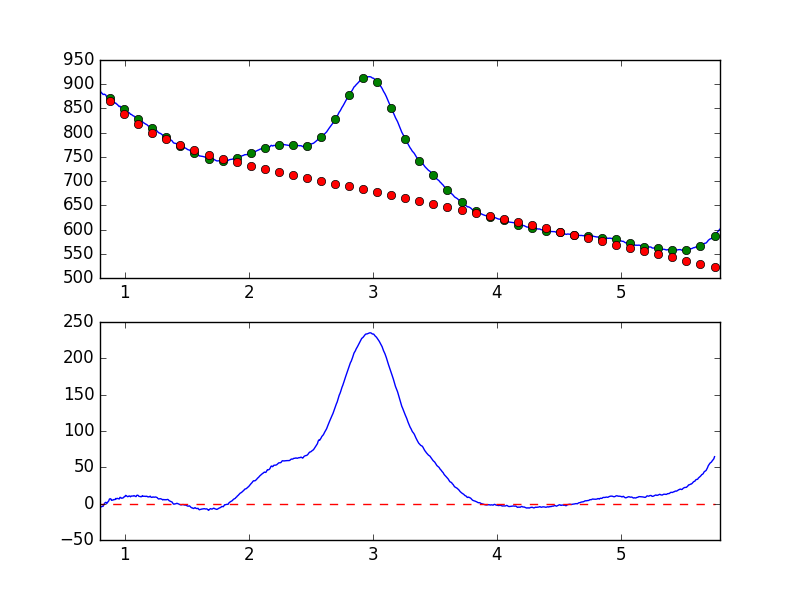

Values plotted in this chart, from the file beside it:
7.681951752392544019e-01, -8.407710525976881399e+00
7.738631750302433776e-01, -9.107623839000666521e+00
7.795311748212323533e-01, -8.355767219367862708e+00
7.851991746122213289e-01, -7.010855598711486891e+00
7.908671744032103046e-01, -5.406274318820464941e+00
7.965351741941992803e-01, -4.713177276171791164e+00
8.022031739851883669e-01, -4.900020613335300368e+00
8.078711737761772316e-01, -4.258380590069236860e+00
8.135391735671662072e-01, -4.286437470038208630e+00
8.192071733581552939e-01, -3.566844173155459430e+00
8.248751731491442696e-01, -3.697817584179688311e+00
8.305431729401332452e-01, -1.635667849587093770e+00
8.362111727311222209e-01, 4.821425403956709488e-01
8.418791725221110855e-01, 1.158470919760361539e+00
8.475471723131001722e-01, 1.875117493592824758e+00
8.532151721040891479e-01, 4.083770958858394806e-01
8.588831718950781235e-01, 9.884019825058203423e-01
8.645511716860672102e-01, 2.659614428851000412e+00
8.702191714770560749e-01, 3.625250186882794878e+00
8.758871712680450505e-01, 6.272627039811482064e+00
8.815551710590340262e-01, 6.694995388035977157e+00
8.872231708500230019e-01, 6.587710356086404317e+00
8.928911706410120885e-01, 4.533732976740907361e+00
8.985591704320010642e-01, 4.862782327222248568e+00
9.042271702229900399e-01, 4.793188324596826533e+00
9.098951700139790155e-01, 5.571601198430926161e+00
9.155631698049678802e-01, 5.581511998604014479e+00
9.212311695959569668e-01, 5.560842927338285335e+00
9.268991693869459425e-01, 7.104144604825478382e+00
9.325671691779349182e-01, 6.571958862194946960e+00
9.382351689689240049e-01, 7.283140518855816481e+00
9.439031687599129805e-01, 7.011012167656986094e+00
9.495711685509018452e-01, 6.772975991288944897e+00
9.552391683418909318e-01, 6.432686613850250978e+00
9.609071681328797965e-01, 8.605507643813211871e+00
9.665751679238688832e-01, 8.440738236525476168e+00
9.722431677148579698e-01, 7.488495418428669836e+00
9.779111675058468345e-01, 7.504950903464191470e+00
9.835791672968358101e-01, 7.776855018854689661e+00
9.892471670878246748e-01, 8.242935630885313003e+00
9.949151668788137615e-01, 9.478334180060301151e+00
1.000583166669802848e+00, 9.710934517116925235e+00
1.006251166460791602e+00, 1.129643583685049180e+01
1.011919166251780799e+00, 1.097606783022729360e+01
1.017587166042769553e+00, 1.011221497336919128e+01
1.023255165833758751e+00, 9.538575218962137114e+00
1.028923165624747726e+00, 9.889139488440491732e+00
1.034591165415736702e+00, 1.059947341027066159e+01
1.040259165206725678e+00, 1.030979349182484839e+01
1.045927164997714431e+00, 9.381507646725708582e+00
1.051595164788703629e+00, 1.044891197218976231e+01
1.057263164579692605e+00, 1.038977180371398390e+01
1.062931164370681802e+00, 1.050806097289000718e+01
1.068599164161670556e+00, 1.036477235427742016e+01
1.074267163952659310e+00, 1.104940224040501562e+01
1.079935163743648507e+00, 1.040956459958295000e+01
1.085603163534637483e+00, 9.913539904027402372e+00
1.091271163325626681e+00, 9.731573957985688139e+00
1.096939163116615434e+00, 1.140921774148671375e+01
1.102607162907604632e+00, 1.160859938299643090e+01
1.108275162698593386e+00, 1.120955941332522343e+01
... 839 more rows
